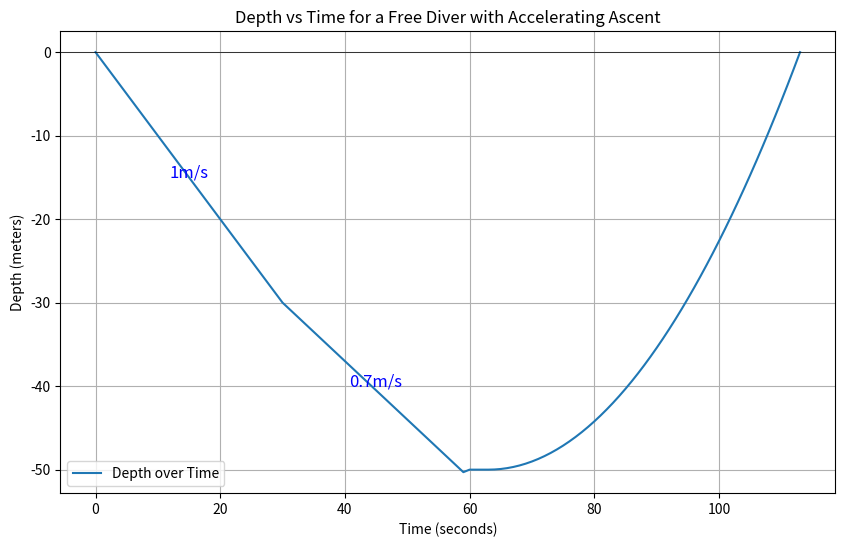

Source code (Python):
import numpy as np
import matplotlib.pyplot as plt

# 时间参数
t1 = 30  # 0到-30米
t2 = 29  # -30到-50米
t3 = 4   # 海底停留
t4 = 50  # -50米上浮到海平面

# 生成时间数据
time_to_30m = np.linspace(0, t1, t1+1)
time_to_50m = np.linspace(t1, t1+t2, t2+1)
time_at_bottom = np.linspace(t1+t2, t1+t2+t3, t3+1)
time_to_surface = np.linspace(t1+t2+t3, t1+t2+t3+t4, t4+1)

# 生成深度数据
depth_to_30m = -time_to_30m  # 速率1m/s
depth_to_50m = -30 - 0.7 * (time_to_50m - t1)  # 速率0.7m/s
depth_at_bottom = np.full_like(time_at_bottom, -50)  # 海底停留

# 上升过程中深度的计算
# 使用二次函数模拟加速上升
a = (0 - (-50)) / t4**2  # 加速度
depth_to_surface = -50 + a * (time_to_surface - (t1+t2+t3))**2

# 确保深度不超过海平面
depth_to_surface = np.clip(depth_to_surface, None, 0)

# 合并数据
time = np.concatenate((time_to_30m, time_to_50m[1:], time_at_bottom[1:], time_to_surface))
depth = np.concatenate((depth_to_30m, depth_to_50m[1:], depth_at_bottom[1:], depth_to_surface))

# 绘图
plt.figure(figsize=(10, 6))
plt.plot(time, depth, label='Depth over Time')
plt.xlabel('Time (seconds)')
plt.ylabel('Depth (meters)')
plt.title('Depth vs Time for a Free Diver with Accelerating Ascent')

# 添加速率标注
plt.text(15, -15, '1m/s', fontsize=12, color='blue', ha='center')
plt.text(45, -40, '0.7m/s', fontsize=12, color='blue', ha='center')

plt.axhline(0, color='black', linewidth=0.5)
plt.grid(True)
plt.legend()
plt.show()
